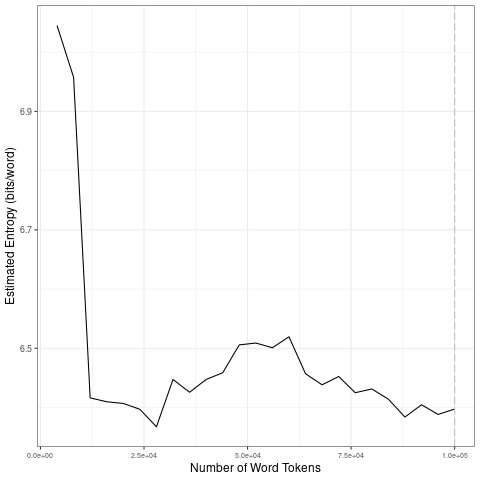

Data behind this chart, as committed beside it:
file, entropy.Corpus.Size, entropy.Entropy, sd.Corpus.Size, sd.SD
data/2021_by_en/2021-09-21_tokens_1-gram…, 4000, 7.045, 20000, 0.3249
data/2021_by_en/2021-09-21_tokens_1-gram…, 8000, 6.958, 40000, 0.03455
data/2021_by_en/2021-09-21_tokens_1-gram…, 12000, 6.416, 60000, 0.02339
data/2021_by_en/2021-09-21_tokens_1-gram…, 16000, 6.41, 80000, 0.01364
data/2021_by_en/2021-09-21_tokens_1-gram…, 20000, 6.407, 1e+05, 0.01218
data/2021_by_en/2021-09-21_tokens_1-gram…, 24000, 6.397, 20000, 0.3249
data/2021_by_en/2021-09-21_tokens_1-gram…, 28000, 6.367, 40000, 0.03455
data/2021_by_en/2021-09-21_tokens_1-gram…, 32000, 6.447, 60000, 0.02339
data/2021_by_en/2021-09-21_tokens_1-gram…, 36000, 6.426, 80000, 0.01364
data/2021_by_en/2021-09-21_tokens_1-gram…, 40000, 6.447, 1e+05, 0.01218
data/2021_by_en/2021-09-21_tokens_1-gram…, 44000, 6.459, 20000, 0.3249
data/2021_by_en/2021-09-21_tokens_1-gram…, 48000, 6.506, 40000, 0.03455
data/2021_by_en/2021-09-21_tokens_1-gram…, 52000, 6.509, 60000, 0.02339
data/2021_by_en/2021-09-21_tokens_1-gram…, 56000, 6.501, 80000, 0.01364
data/2021_by_en/2021-09-21_tokens_1-gram…, 60000, 6.519, 1e+05, 0.01218
data/2021_by_en/2021-09-21_tokens_1-gram…, 64000, 6.457, 20000, 0.3249
data/2021_by_en/2021-09-21_tokens_1-gram…, 68000, 6.438, 40000, 0.03455
data/2021_by_en/2021-09-21_tokens_1-gram…, 72000, 6.452, 60000, 0.02339
data/2021_by_en/2021-09-21_tokens_1-gram…, 76000, 6.425, 80000, 0.01364
data/2021_by_en/2021-09-21_tokens_1-gram…, 80000, 6.431, 1e+05, 0.01218
data/2021_by_en/2021-09-21_tokens_1-gram…, 84000, 6.414, 20000, 0.3249
data/2021_by_en/2021-09-21_tokens_1-gram…, 88000, 6.384, 40000, 0.03455
data/2021_by_en/2021-09-21_tokens_1-gram…, 92000, 6.405, 60000, 0.02339
data/2021_by_en/2021-09-21_tokens_1-gram…, 96000, 6.388, 80000, 0.01364
data/2021_by_en/2021-09-21_tokens_1-gram…, 1e+05, 6.397, 1e+05, 0.01218
